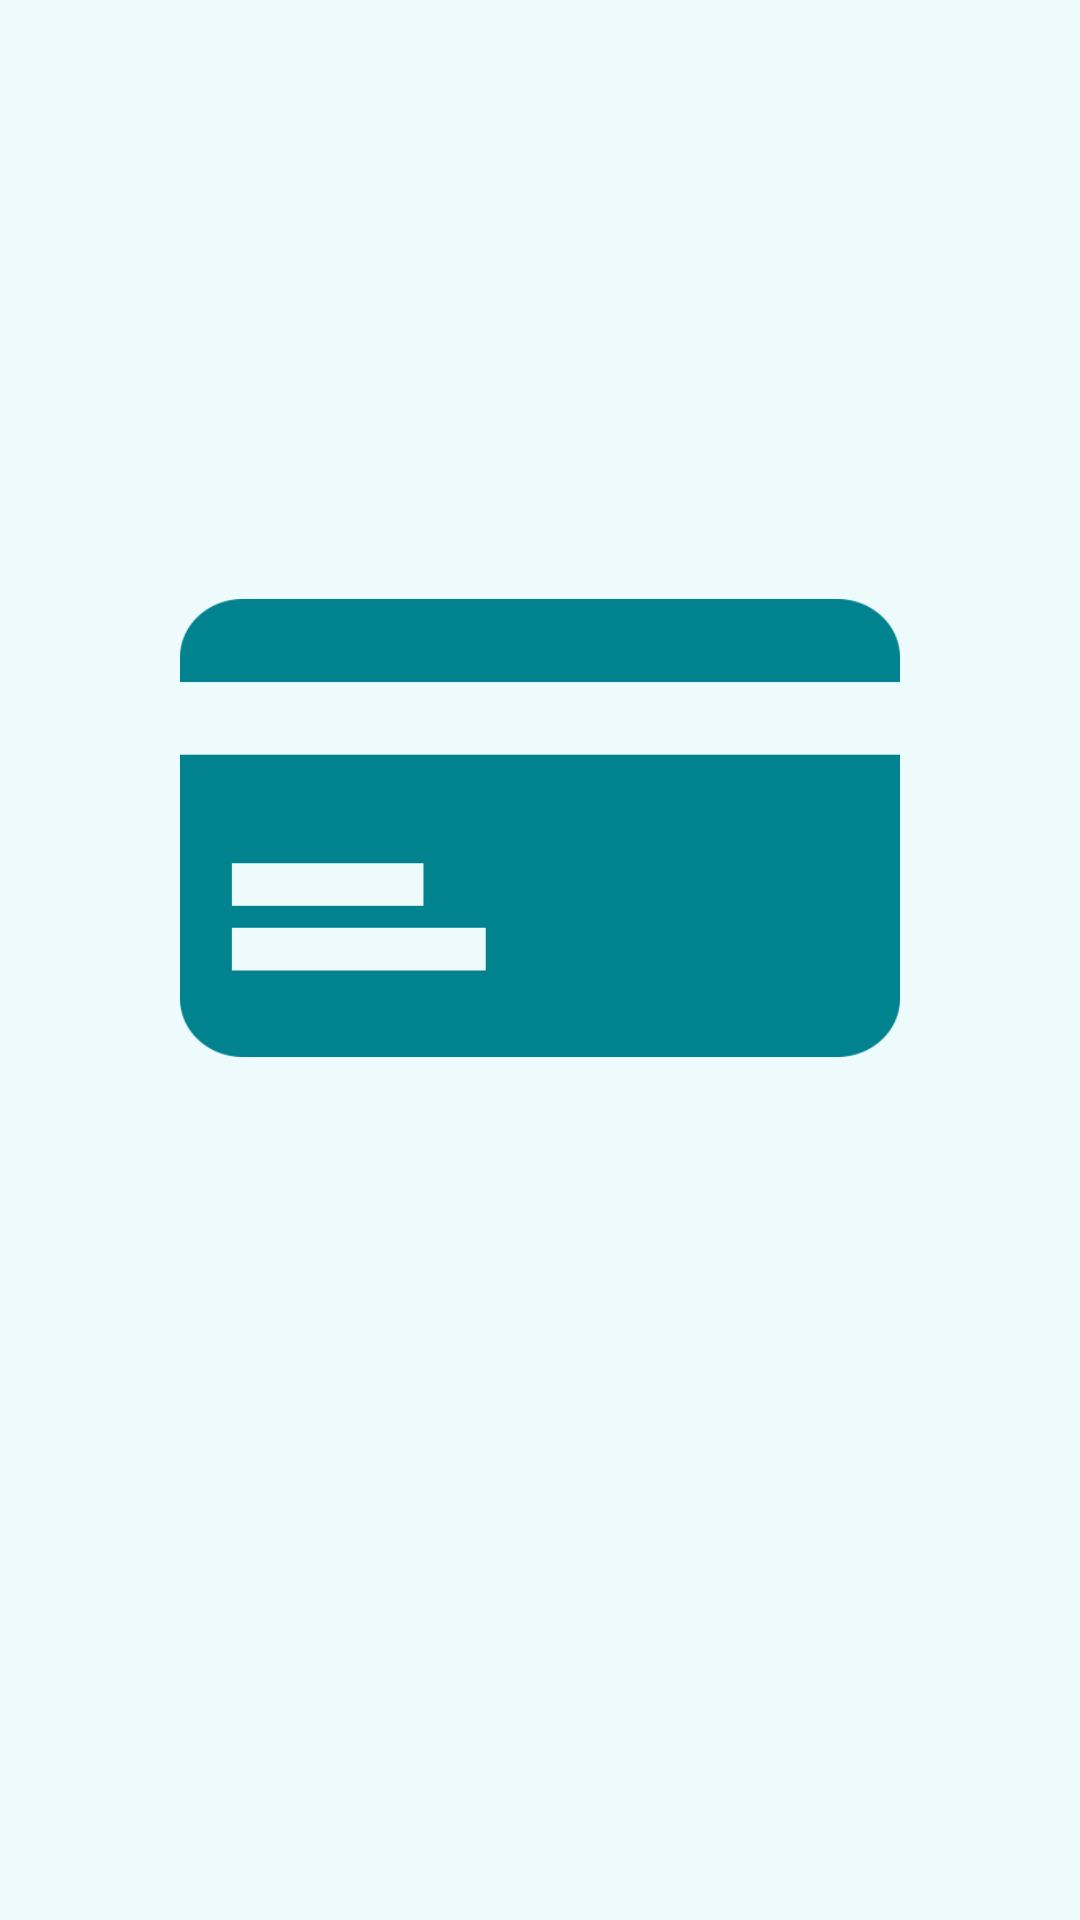

Write the Android layout XML for this screen, with the resource values it uses.
<!-- AndroidManifest.xml: application theme Theme.SavedCards -->
<!-- res/layout/fragment_splash.xml -->
<?xml version="1.0" encoding="utf-8"?>
<layout xmlns:android="http://schemas.android.com/apk/res/android"
xmlns:tools="http://schemas.android.com/tools"
xmlns:app="http://schemas.android.com/apk/res-auto"
android:layout_alignParentBottom="true"
android:fitsSystemWindows="true"
tools:context=".ui.splashScreen.SplashFragment">

    <androidx.constraintlayout.widget.ConstraintLayout
        android:layout_width="match_parent"
        android:background="@color/cyan_25"
        android:layout_height="match_parent">


        <ImageView
            android:id="@+id/imageView9"
            android:layout_width="240dp"
            android:layout_height="200dp"
            android:src="@drawable/card_splash"
            app:layout_constraintBottom_toBottomOf="parent"
            app:layout_constraintEnd_toEndOf="parent"
            app:layout_constraintStart_toStartOf="parent"
            app:layout_constraintTop_toTopOf="parent"
            app:layout_constraintVertical_bias="0.4" />

        <ImageView
            android:id="@+id/imageView10"
            android:layout_width="130dp"
            android:layout_height="130dp"
            android:layout_marginEnd="-35dp"
            android:visibility="invisible"
            android:src="@drawable/secure_splash"
            app:layout_constraintBottom_toBottomOf="parent"
            app:layout_constraintEnd_toEndOf="@+id/imageView9"
            app:layout_constraintTop_toTopOf="@+id/imageView9"
            app:layout_constraintVertical_bias="0.23" />

        <TextView
            android:id="@+id/enter_info"
            android:layout_width="wrap_content"
            android:layout_height="wrap_content"
            android:layout_marginTop="-20dp"
            android:fontFamily="@font/tulisans"
            android:text="Saved Cards"
            android:textColor="@color/cyan_800"
            android:textSize="34sp"
            android:visibility="invisible"
            app:layout_constraintBottom_toBottomOf="parent"
            app:layout_constraintStart_toStartOf="@+id/imageView9"
            app:layout_constraintTop_toBottomOf="@+id/imageView9"
            app:layout_constraintVertical_bias="0.0" />
    </androidx.constraintlayout.widget.ConstraintLayout>

</layout>
<!-- resources referenced by this layout -->
<resources>
  <color name="cyan_25">#EDFBFD</color>
  <color name="cyan_800">#00838f</color>
  <!-- drawable card_splash: png bitmap (drawable, 3302 bytes) -->
  <!-- drawable secure_splash: png bitmap (drawable, 13303 bytes) -->
  <style name="Theme.SavedCards" parent="Theme.MaterialComponents.DayNight.NoActionBar">
          
          <item name="colorPrimary">@color/cyan_800</item>
          <item name="colorPrimaryVariant">@color/cyan_800</item>
          <item name="colorOnPrimary">@color/white</item>
          
          <item name="colorSecondary">@color/cyan_800</item>
          <item name="colorSecondaryVariant">@color/cyan_800</item>
          <item name="colorOnSecondary">@color/black</item>
          
          <item name="android:statusBarColor">?attr/colorPrimaryVariant</item>
          
      </style>
  <color name="white">#FFFFFFFF</color>
  <color name="black">#FF000000</color>
</resources>
